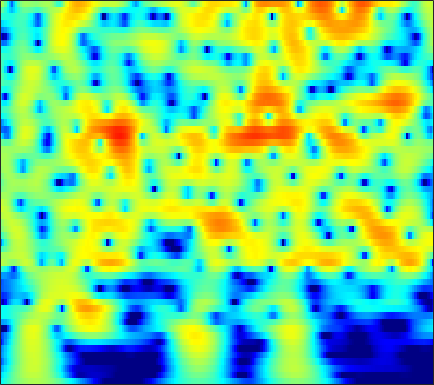

The data file committed next to this chart (first rows):
-5.6334, -4.8521, -3.8817, -2.9901, -2.3718, -1.6158, -0.93881, -0.4799, 0.067401, 0.54159, 0.94224, 1.1959, 1.4719, 1.6781, 1.7865, 1.8712, 1.8874, 1.8547, 1.7529, 1.5851, 1.3517, 1.1341, 0.78754, 0.378
-6.924, -5.922, -4.669, -3.513, -2.709, -1.724, -0.8359, -0.2352, 0.4789, 1.092, 1.604, 1.922, 2.257, 2.489, 2.596, 2.648, 2.595, 2.486, 2.246, 1.896, 1.435, 1.014, 0.3474, -0.4421
-9.312, -8.026, -6.402, -4.896, -3.847, -2.561, -1.408, -0.6307, 0.2903, 1.079, 1.736, 2.143, 2.572, 2.871, 3.009, 3.079, 3.017, 2.885, 2.591, 2.161, 1.595, 1.078, 0.2618, -0.7023
-12.48, -10.55, -8.294, -6.318, -4.995, -3.416, -2.029, -1.107, -0.02539, 0.895, 1.658, 2.129, 2.626, 2.973, 3.136, 3.226, 3.172, 3.038, 2.734, 2.291, 1.709, 1.183, 0.367, -0.5767
-10.3, -9.048, -7.387, -5.783, -4.638, -3.208, -1.9, -1.006, 0.06188, 0.9852, 1.759, 2.239, 2.745, 3.095, 3.256, 3.333, 3.254, 3.093, 2.744, 2.24, 1.586, 0.9982, 0.08752, -0.9626
-10.73, -9.464, -7.741, -6.053, -4.84, -3.321, -1.931, -0.9781, 0.1617, 1.148, 1.973, 2.482, 3.013, 3.375, 3.534, 3.595, 3.484, 3.287, 2.872, 2.284, 1.52, 0.8314, -0.2484, -1.522
-15.27, -12.72, -9.923, -7.571, -6.008, -4.138, -2.475, -1.357, -0.03615, 1.093, 2.026, 2.596, 3.185, 3.578, 3.741, 3.786, 3.636, 3.395, 2.903, 2.227, 1.375, 0.6278, -0.498, -1.749
-13.51, -12.4, -10.61, -8.61, -7.048, -5.001, -3.085, -1.77, -0.2087, 1.116, 2.201, 2.859, 3.533, 3.972, 4.144, 4.168, 3.951, 3.625, 2.969, 2.049, 0.852, -0.229, -1.897, -3.758
-21.14, -29.61, -20.52, -13.48, -10.08, -6.651, -3.987, -2.348, -0.5276, 0.9471, 2.127, 2.84, 3.576, 4.072, 4.286, 4.362, 4.192, 3.895, 3.264, 2.335, 1.066, -0.1484, -2.207, -4.93
-9.311, -9.357, -8.837, -7.744, -6.695, -5.166, -3.663, -2.614, -1.355, -0.2589, 0.6829, 1.287, 1.955, 2.455, 2.726, 2.94, 2.976, 2.887, 2.613, 2.159, 1.549, 1.006, 0.2093, -0.5846
-4.982, -5.027, -4.934, -4.629, -4.262, -3.651, -2.995, -2.504, -1.858, -1.21, -0.578, -0.1157, 0.4782, 1.029, 1.417, 1.875, 2.234, 2.422, 2.537, 2.485, 2.27, 2, 1.514, 0.9073
-4.737, -5.017, -5.011, -4.655, -4.261, -3.712, -3.256, -3.001, -2.791, -2.694, -2.622, -2.475, -1.989, -1.094, -0.2236, 1.012, 2.169, 2.909, 3.666, 4.135, 4.286, 4.182, 3.734, 2.875
-16.52, -19.5, -15.99, -11.8, -9.696, -7.93, -6.941, -6.622, -6.814, -7.959, -10.59, -14.47, -25.43, -12.99, -7.875, -3.637, -0.7858, 0.7852, 2.349, 3.441, 4.117, 4.386, 4.444, 4.181
-13.83, -14.34, -13.76, -12.39, -11.34, -10.11, -9.133, -8.636, -8.304, -8.282, -8.366, -8.363, -7.944, -6.802, -5.557, -3.74, -1.994, -0.8291, 0.4913, 1.548, 2.354, 2.814, 3.244, 3.498
-12.17, -11.89, -11.29, -10.68, -10.21, -9.466, -8.655, -8.115, -7.473, -6.789, -6.057, -5.498, -4.73, -3.837, -3.107, -2.123, -1.142, -0.4419, 0.4363, 1.199, 1.848, 2.26, 2.716, 3.075
-12.79, -11.89, -11.11, -10.49, -10.01, -9.344, -8.668, -8.085, -7.146, -6.122, -5.122, -4.381, -3.399, -2.472, -1.837, -1.032, -0.2934, 0.2133, 0.8288, 1.377, 1.863, 2.177, 2.542, 2.849
-9.82, -9.541, -9.781, -10.33, -10.85, -11.51, -11.4, -10.39, -8.329, -6.254, -4.514, -3.402, -2.128, -1.133, -0.5619, 0.0626, 0.5502, 0.8637, 1.21, 1.53, 1.845, 2.068, 2.34, 2.564
-2.857, -3.461, -4.536, -6.357, -8.571, -12.8, -15.19, -11.6, -6.698, -3.547, -1.444, -0.272, 0.739, 1.278, 1.446, 1.427, 1.172, 0.9403, 0.6955, 0.6605, 0.8558, 1.14, 1.528, 1.777
2.369, 2.098, 1.709, 1.149, 0.8081, 0.5754, 0.5504, 0.8567, 1.544, 2.191, 2.76, 3.046, 3.065, 2.64, 2.044, 0.6736, -1.496, -3.849, -7.841, -9.379, -6.178, -3.929, -2.065, -1.237
1.36, 1.472, 1.569, 1.794, 2, 2.197, 2.441, 2.65, 2.805, 2.882, 2.862, 2.652, 2.197, 1.482, 0.6667, -0.7831, -2.648, -4.288, -6.271, -6.932, -6.089, -5.016, -3.93, -3.299
-3.118, -2.326, -1.201, -0.0447, 0.6593, 1.399, 2.007, 2.307, 2.51, 2.593, 2.445, 2.189, 1.718, 1.064, 0.4582, -0.3885, -1.252, -1.857, -2.513, -2.883, -2.983, -2.889, -2.576, -2.261
-10.2, -6.554, -3.261, -1.04, 0.09874, 1.301, 2.111, 2.454, 2.747, 2.768, 2.52, 2.248, 1.66, 0.8687, 0.2354, -0.7262, -1.701, -2.387, -3.133, -3.565, -3.524, -3.313, -2.74, -2.07
-3.118, -2.142, -0.6144, 0.7017, 1.504, 2.398, 2.95, 3.194, 3.33, 3.142, 2.736, 2.281, 1.396, 0.2751, -0.7681, -2.501, -4.587, -6.36, -8.88, -10.47, -9.609, -7.938, -5.663, -3.687
-0.3075, 0.4602, 1.425, 2.135, 2.657, 3.099, 3.332, 3.42, 3.248, 2.904, 2.318, 1.659, 0.6447, -0.7115, -1.971, -3.884, -6.365, -8.598, -12.2, -15.2, -13.12, -10.42, -7.167, -4.645
0.2483, 1.199, 2.071, 2.611, 2.896, 3.007, 2.966, 2.811, 2.414, 1.936, 1.241, 0.5984, -0.3749, -1.638, -2.692, -4.328, -6.148, -7.491, -8.796, -9.271, -8.601, -7.59, -5.846, -3.873
2.064, 2.478, 2.686, 2.773, 2.562, 2.161, 1.586, 1.012, 0.3827, -0.2916, -0.8204, -1.166, -1.858, -2.654, -3.549, -5.201, -7.494, -10.01, -15.4, -22.93, -14.4, -9.913, -5.999, -3.232
3.331, 3.154, 2.788, 2.078, 1.329, -0.0186, -1.893, -3.488, -5.747, -6.924, -6.259, -5.319, -4.207, -3.632, -3.58, -3.875, -4.665, -5.506, -6.489, -6.712, -5.763, -4.497, -2.651, -0.9489
2.844, 2.606, 2.119, 1.245, 0.4108, -1.291, -3.584, -6.116, -10.54, -13.65, -9.692, -7.119, -4.555, -3.059, -2.295, -1.726, -1.459, -1.338, -1.231, -1.039, -0.7617, -0.4093, 0.102, 0.6399
1.261, 1.396, 1.339, 1.111, 0.7566, 0.09653, -0.6987, -1.338, -1.971, -2.295, -2.097, -1.746, -1.092, -0.4899, -0.07983, 0.2889, 0.5456, 0.665, 0.7092, 0.6717, 0.5642, 0.4488, 0.2458, -0.007037
-0.6754, 0.02088, 0.6206, 1.034, 1.117, 1.195, 1.064, 1.022, 0.8768, 0.8806, 0.8814, 1.013, 1.18, 1.398, 1.529, 1.651, 1.696, 1.631, 1.423, 1.04, 0.4881, -0.1249, -1.111, -2.36
-1.491, -0.5427, 0.4485, 0.9997, 1.302, 1.464, 1.519, 1.473, 1.405, 1.369, 1.418, 1.496, 1.655, 1.858, 1.989, 2.146, 2.165, 2.078, 1.806, 1.289, 0.4669, -0.3657, -1.889, -4.066
-0.3699, 0.3265, 1.033, 1.338, 1.428, 1.213, 0.8503, 0.4041, -0.1119, -0.5879, -0.6346, -0.4852, 0.06142, 0.7163, 1.221, 1.773, 2.135, 2.282, 2.256, 1.983, 1.435, 0.857, -0.2229, -1.579
0.9216, 1.322, 1.544, 1.477, 1.142, 0.3532, -0.9771, -2.355, -4.899, -8.178, -9.857, -8.167, -4.846, -2.332, -0.9073, 0.4071, 1.303, 1.737, 2.038, 2.118, 1.996, 1.788, 1.396, 0.9676
1.337, 1.55, 1.474, 1.241, 0.757, -0.06095, -1.411, -2.709, -5.085, -7.758, -8.868, -7.877, -5.264, -3.188, -1.946, -0.8528, -0.08548, 0.2405, 0.4808, 0.5637, 0.5873, 0.5639, 0.6168, 0.6862
1.619, 1.594, 1.554, 1.287, 1.103, 0.6312, 0.1249, -0.3788, -0.9301, -1.437, -1.709, -1.67, -1.495, -1.224, -1.107, -1.012, -1.184, -1.424, -1.847, -2.343, -2.728, -2.801, -2.599, -2.065
1.423, 1.249, 1.173, 1.09, 1.117, 1.117, 1.163, 1.216, 1.229, 1.254, 1.148, 1.091, 0.824, 0.476, 0.02966, -0.7338, -1.877, -2.942, -4.778, -7.036, -9.586, -10.97, -10.57, -7.888
-0.7514, -1.086, -1.531, -1.281, -1.02, -0.1256, 0.7288, 1.42, 2.076, 2.576, 2.869, 2.833, 2.635, 2.057, 1.457, 0.1972, -1.43, -3.021, -5.74, -9.095, -13.57, -16.19, -15.55, -11.27
-6.182, -7.851, -10.55, -11.09, -8.533, -4.471, -1.408, 0.3019, 2.026, 3.138, 3.828, 4.03, 3.993, 3.522, 2.908, 1.752, 0.0867, -1.478, -4.007, -7.246, -11.31, -14.71, -16.07, -11.17
-11.53, -11.61, -12.31, -11.18, -9.152, -5.282, -2.088, -0.4109, 1.517, 2.749, 3.507, 3.862, 3.875, 3.599, 3.116, 2.217, 1.006, -0.1564, -2.026, -4.235, -6.772, -8.165, -8.629, -6.62
-10.38, -9.003, -7.277, -5.475, -4.459, -2.734, -1.125, -0.1578, 1.083, 1.904, 2.413, 2.648, 2.591, 2.329, 1.953, 1.247, 0.4895, -0.1804, -1.009, -1.747, -2.268, -2.343, -2.244, -1.631
-5.412, -4.762, -4.014, -3.056, -2.167, -1.221, -0.2095, 0.4641, 1.168, 1.72, 1.956, 1.929, 1.693, 1.106, 0.545, -0.3727, -1.372, -1.972, -2.463, -2.559, -2.211, -1.877, -1.189, -0.4639
-3.137, -3.007, -2.637, -2.045, -1.282, -0.331, 0.618, 1.303, 1.931, 2.372, 2.493, 2.31, 1.774, 0.754, -0.3878, -2.403, -5.264, -7.687, -9.561, -7.535, -4.74, -3.089, -1.347, -0.1793
-4.78, -5.992, -6.126, -4.771, -3.315, -1.177, 0.5108, 1.568, 2.625, 3.223, 3.485, 3.446, 2.937, 2.011, 0.9654, -1.097, -3.841, -6.268, -8.046, -6.184, -3.46, -1.861, -0.3891, 0.5186
-8.361, -12.68, -17.12, -10.04, -6.337, -2.907, -0.5803, 0.6783, 2.009, 2.872, 3.37, 3.543, 3.486, 3.116, 2.689, 1.958, 1.147, 0.6254, 0.1482, 0.0553, 0.1832, 0.3333, 0.4156, 0.3258
-3.747, -4.485, -4.706, -4.146, -3.498, -2.211, -0.9118, -0.07691, 0.9487, 1.819, 2.425, 2.72, 2.976, 3.002, 2.885, 2.649, 2.296, 1.979, 1.549, 1.112, 0.638, 0.2629, -0.2796, -0.9317
-1.866, -2.325, -2.785, -2.866, -2.67, -2.185, -1.397, -0.67, 0.2505, 1.136, 1.901, 2.345, 2.763, 3.003, 3.05, 2.933, 2.655, 2.333, 1.776, 1.047, 0.203, -0.5012, -1.467, -2.419
-1.603, -2.519, -3.895, -5.091, -5.337, -4.852, -3.467, -2.144, -0.5148, 0.862, 2.007, 2.682, 3.308, 3.691, 3.828, 3.771, 3.471, 3.096, 2.342, 1.3, -0.07873, -1.35, -3.466, -5.782
-1.998, -3.716, -6.907, -12.55, -24.83, -14.65, -7.327, -4.246, -1.387, 0.5921, 1.989, 2.788, 3.542, 3.974, 4.121, 4.121, 3.864, 3.502, 2.777, 1.741, 0.2694, -1.243, -3.948, -8.042
-2.202, -3.172, -4.521, -5.642, -5.919, -5.492, -4.136, -2.863, -1.269, 0.03063, 1.003, 1.588, 2.136, 2.417, 2.485, 2.467, 2.291, 2.058, 1.668, 1.15, 0.511, -0.09362, -0.9029, -1.638
-2.715, -2.984, -3.242, -3.343, -3.195, -2.786, -2.196, -1.707, -0.982, -0.3744, 0.07781, 0.2616, 0.3529, 0.2518, 0.07853, -0.2261, -0.4797, -0.597, -0.582, -0.4154, -0.1379, 0.1052, 0.4097, 0.7292
-4.634, -4.732, -4.578, -4.131, -3.716, -2.879, -2.058, -1.553, -1.002, -0.613, -0.4705, -0.6065, -1.086, -1.897, -2.725, -4.142, -5.52, -5.957, -5.346, -3.709, -1.924, -0.6717, 0.6894, 1.796
-10.55, -11.52, -11.02, -8.744, -7.009, -4.989, -3.386, -2.438, -1.617, -1.182, -1.162, -1.375, -2.095, -3.409, -4.918, -7.943, -13.42, -21.72, -14, -7.311, -3.478, -1.436, 0.6713, 2.263
-16.64, -20.06, -18.5, -12.6, -9.642, -6.767, -4.782, -3.667, -2.679, -2.192, -2.103, -2.26, -2.749, -3.551, -4.323, -5.422, -6.217, -6.33, -5.67, -4.175, -2.368, -1.007, 0.7024, 2.144
-10.67, -10.37, -9.457, -8.102, -6.892, -5.538, -4.376, -3.716, -3.048, -2.684, -2.611, -2.81, -3.296, -3.958, -4.505, -5.192, -5.665, -5.658, -5.08, -3.929, -2.418, -1.224, 0.3494, 1.769
-7.107, -6.562, -5.846, -5.215, -4.645, -4.025, -3.45, -3.118, -2.762, -2.577, -2.674, -2.945, -3.661, -4.839, -6.059, -8.165, -10.69, -11.99, -10.52, -7.279, -4.252, -2.379, -0.3238, 1.367
-3.818, -3.768, -3.927, -4.114, -4.276, -4.099, -3.705, -3.283, -2.775, -2.44, -2.39, -2.534, -3.088, -4.168, -5.378, -7.748, -11.01, -12.95, -11.06, -7.16, -4.006, -2.121, -0.2211, 1.26
-0.9387, -1.862, -3.527, -5.588, -7.268, -8.247, -6.881, -5.206, -3.345, -2.065, -1.297, -1.07, -1.087, -1.377, -1.739, -2.283, -2.695, -2.778, -2.392, -1.606, -0.642, 0.05623, 0.8513, 1.434
2.261, 0.9614, -1.322, -4.742, -8.327, -11.68, -7.511, -4.428, -1.774, -0.1568, 0.7314, 1.017, 1.065, 0.8619, 0.6211, 0.3763, 0.3215, 0.4031, 0.6764, 1.076, 1.425, 1.545, 1.501, 1.006
